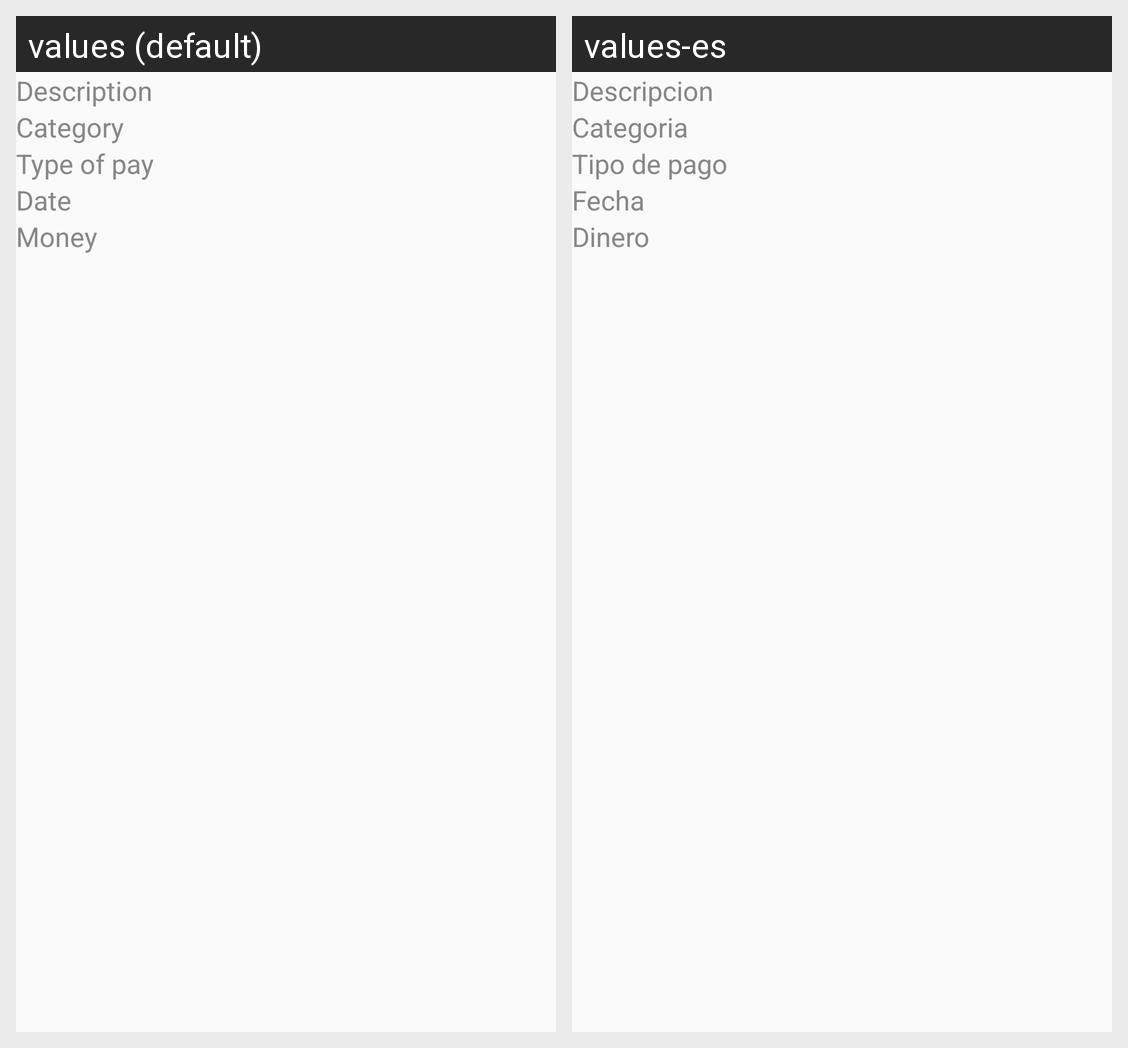

Translations of the strings shown on this Android screen, per locale in the grid:
Android screen res/layout/list_view_gastos.xml rendered under 2 locales, left to right: values (default), values-es. Device: Nexus 5 (rendered at 1080×1920; each locale shown at half size, 540×960, under a caption strip naming it); theme AppTheme.
Strings drawn on this screen, with the default value and each locale's value (text and hints the layout hard-codes, and strings that could not be matched under every locale, appear in the picture but are not listed):

label_description
  values: Description
  values-es: Descripcion

label_category
  values: Category
  values-es: Categoria

label_typePay
  values: Type of pay
  values-es: Tipo de pago

label_date
  values: Date
  values-es: Fecha

label_money
  values: Money
  values-es: Dinero
